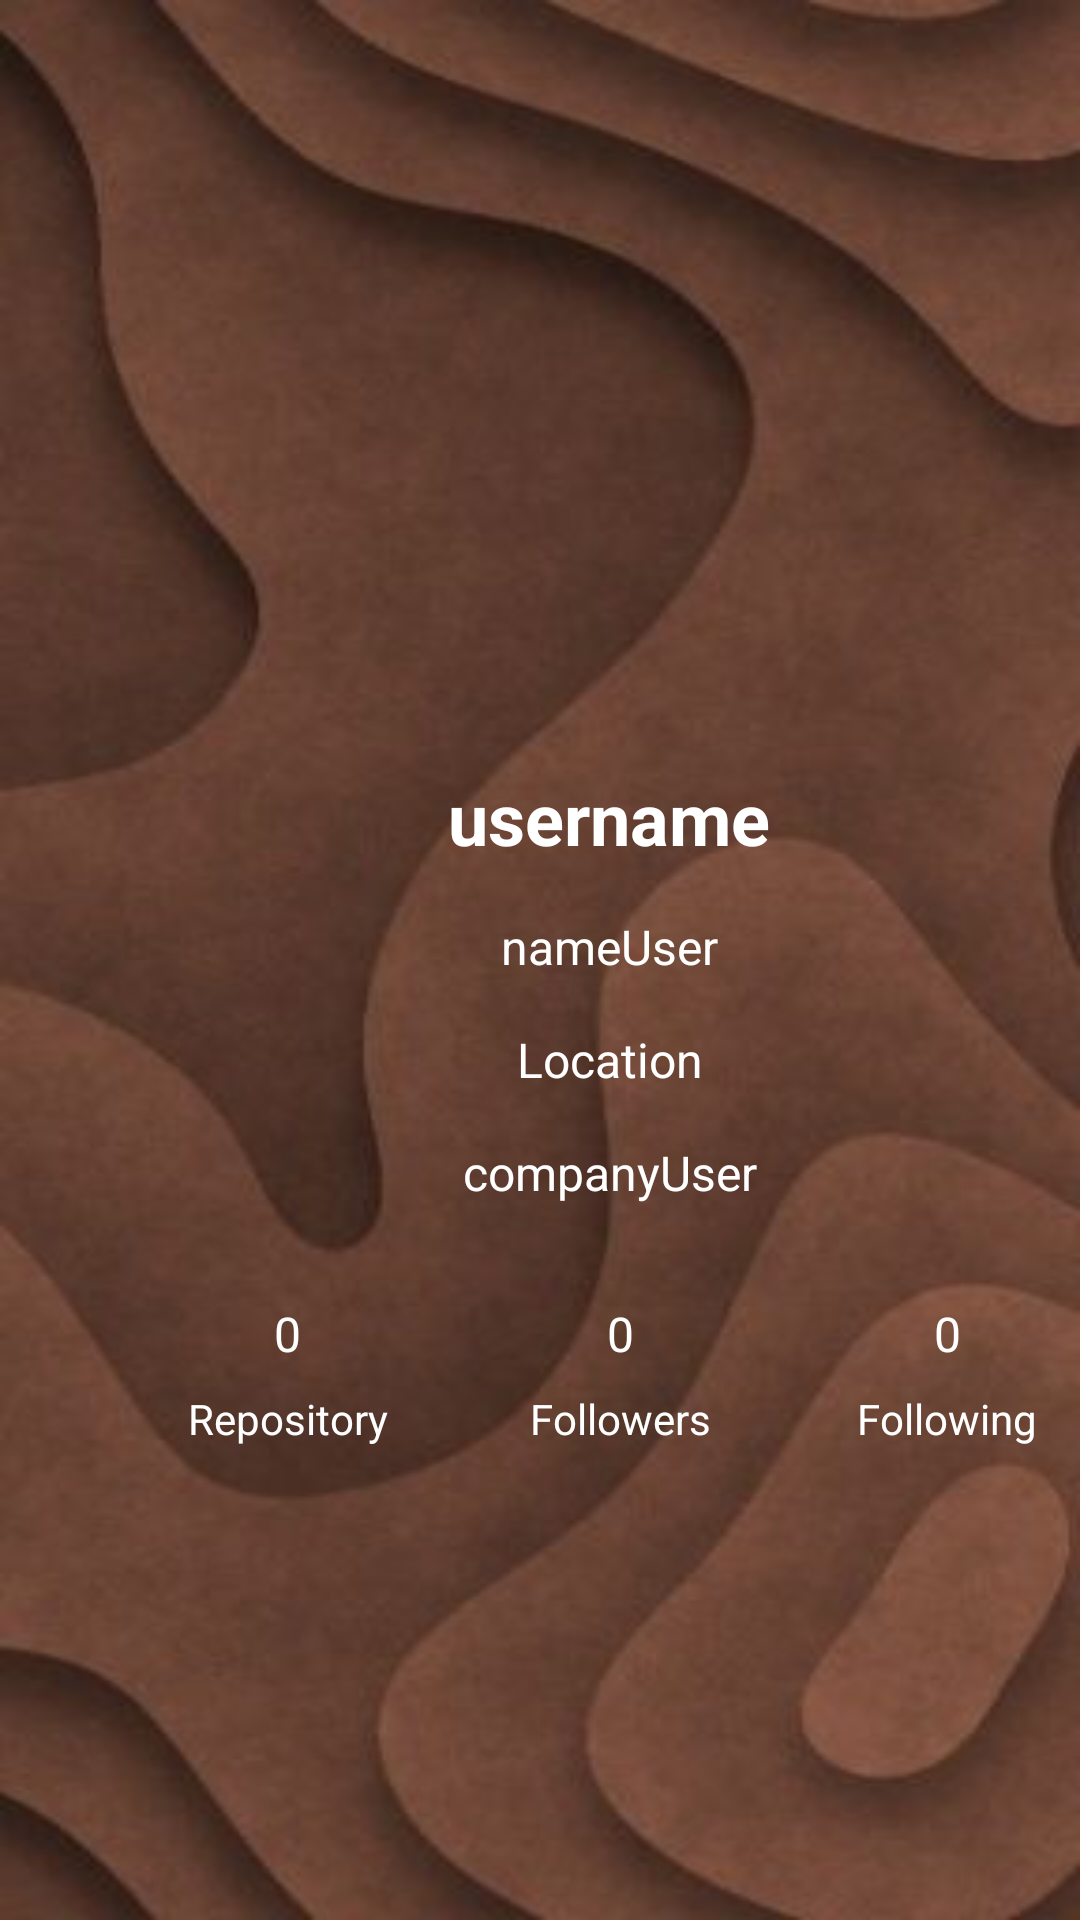

Write the Android layout XML for this screen, with the resource values it uses.
<!-- AndroidManifest.xml: application theme Theme.GitHubUserApplication -->
<!-- res/layout/activity_detail_user.xml -->
<?xml version="1.0" encoding="utf-8"?>
<androidx.constraintlayout.widget.ConstraintLayout xmlns:android="http://schemas.android.com/apk/res/android"
    xmlns:app="http://schemas.android.com/apk/res-auto"
    xmlns:tools="http://schemas.android.com/tools"
    android:layout_width="match_parent"
    android:layout_height="match_parent"
    android:background="@drawable/bg"
    tools:context=".DetailUserActivity">


    <ImageView
        android:id="@+id/img_user_detail"
        style="@style/ProfileDetail"
        android:contentDescription="@string/ImageDetailUser"
        app:layout_constraintBottom_toBottomOf="parent"
        app:layout_constraintEnd_toEndOf="parent"
        app:layout_constraintHorizontal_bias="0.2"
        app:layout_constraintStart_toStartOf="parent"
        app:layout_constraintTop_toTopOf="parent"
        app:layout_constraintVertical_bias="0.006"
        tools:srcCompat="@tools:sample/avatars" />

    <TextView
        android:id="@+id/tv_name_detail"
        style="@style/TextContent.Big"
        android:text="@string/username"
        app:layout_constraintEnd_toEndOf="@+id/img_user_detail"
        app:layout_constraintStart_toStartOf="@+id/img_user_detail"
        app:layout_constraintTop_toBottomOf="@+id/img_user_detail" />

    <TextView
        android:id="@+id/tv_repository"
        style="@style/TextContent.Follow"
        android:layout_marginTop="32dp"
        android:layout_marginEnd="100dp"
        android:text="@string/_0"
        app:layout_constraintEnd_toStartOf="@+id/tv_follower"
        app:layout_constraintHorizontal_bias="0.98"
        app:layout_constraintStart_toStartOf="parent"
        app:layout_constraintTop_toBottomOf="@+id/tv_company_detail" />

    <TextView
        android:id="@+id/tv_follower"
        style="@style/TextContent.Follow"
        android:layout_marginTop="32dp"
        android:text="@string/_0"
        app:layout_constraintBottom_toBottomOf="parent"
        app:layout_constraintEnd_toEndOf="@+id/tv_company_detail"
        app:layout_constraintHorizontal_bias="0.539"
        app:layout_constraintStart_toStartOf="@+id/tv_company_detail"
        app:layout_constraintTop_toBottomOf="@+id/tv_company_detail"
        app:layout_constraintVertical_bias="0.0" />

    <TextView
        android:id="@+id/tv_following"
        style="@style/TextContent.Follow"
        android:layout_marginStart="100dp"
        android:layout_marginTop="32dp"
        android:text="@string/_0"
        app:layout_constraintEnd_toEndOf="parent"
        app:layout_constraintHorizontal_bias="0.0"
        app:layout_constraintStart_toEndOf="@+id/tv_follower"
        app:layout_constraintTop_toBottomOf="@+id/tv_company_detail" />

    <TextView
        android:id="@+id/tv_username_detail"
        style="@style/TextContent"
        android:text="@string/nameuser"
        app:layout_constraintEnd_toEndOf="@+id/tv_name_detail"
        app:layout_constraintStart_toStartOf="@+id/tv_name_detail"
        app:layout_constraintTop_toBottomOf="@+id/tv_name_detail" />

    <TextView
        android:id="@+id/textView"
        style="@style/TextContent.Small"
        android:text="@string/repository"
        app:layout_constraintEnd_toEndOf="@+id/tv_repository"
        app:layout_constraintStart_toStartOf="@+id/tv_repository"
        app:layout_constraintTop_toBottomOf="@+id/tv_repository" />

    <TextView
        android:id="@+id/textView2"
        style="@style/TextContent.Small"
        android:text="@string/followers"
        app:layout_constraintEnd_toEndOf="@+id/tv_follower"
        app:layout_constraintStart_toStartOf="@+id/tv_follower"
        app:layout_constraintTop_toBottomOf="@+id/tv_follower" />

    <TextView
        android:id="@+id/textView3"
        style="@style/TextContent.Small"
        android:layout_marginTop="8dp"
        android:text="@string/following"
        app:layout_constraintEnd_toEndOf="@+id/tv_following"
        app:layout_constraintHorizontal_bias="0.509"
        app:layout_constraintStart_toStartOf="@+id/tv_following"
        app:layout_constraintTop_toBottomOf="@+id/tv_following" />

    <TextView
        android:id="@+id/tv_company_detail"
        style="@style/TextContent"
        android:text="@string/companyUser"
        app:layout_constraintEnd_toEndOf="@+id/tv_username_detail"
        app:layout_constraintStart_toStartOf="@+id/tv_username_detail"
        app:layout_constraintTop_toBottomOf="@+id/tv_location_detail" />

    <TextView
        android:id="@+id/tv_location_detail"
        style="@style/TextContent"
        android:text="@string/location"
        app:layout_constraintEnd_toEndOf="@+id/tv_username_detail"
        app:layout_constraintStart_toStartOf="@+id/tv_username_detail"
        app:layout_constraintTop_toBottomOf="@+id/tv_username_detail" />

</androidx.constraintlayout.widget.ConstraintLayout>
<!-- resources referenced by this layout -->
<resources>
  <!-- drawable bg: jpeg bitmap (drawable, 15465 bytes) -->
  <string name="ImageDetailUser">imageDetailUser</string>
  <string name="_0">0</string>
  <string name="companyUser">companyUser</string>
  <string name="followers">Followers</string>
  <string name="following">Following</string>
  <string name="location">Location</string>
  <string name="nameuser">nameUser</string>
  <string name="repository">Repository</string>
  <string name="username">username</string>
  <style name="ProfileDetail">
          <item name="android:layout_height">150dp</item>
          <item name="android:layout_width">150dp</item>
          <item name="android:layout_marginStart">143dp</item>
          <item name="android:layout_marginEnd">143dp</item>
          <item name="android:layout_marginTop">80dp</item>
      </style>
  <style name="TextContent">
          <item name="android:layout_height">wrap_content</item>
          <item name="android:layout_width">wrap_content</item>
          <item name="android:textSize">16sp</item>
          <item name="android:layout_marginTop">16dp</item>
          <item name="android:textColor">@color/white</item>
      </style>
  <style name="TextContent.Big">
          <item name="android:layout_height">wrap_content</item>
          <item name="android:layout_width">wrap_content</item>
          <item name="android:textSize">24sp</item>
          <item name="android:textStyle">bold</item>
          <item name="android:layout_marginTop">24dp</item>
          <item name="android:textColor">@color/white</item>
      </style>
  <style name="TextContent.Follow">
          <item name="android:layout_height">wrap_content</item>
          <item name="android:layout_width">wrap_content</item>
          <item name="android:textSize">16sp</item>
      </style>
  <style name="TextContent.Small">
          <item name="android:layout_height">wrap_content</item>
          <item name="android:layout_width">wrap_content</item>
          <item name="android:textSize">14sp</item>
          <item name="android:layout_marginTop">8dp</item>
      </style>
  <style name="Theme.GitHubUserApplication" parent="Theme.MaterialComponents.DayNight.DarkActionBar">
          
          <item name="colorPrimary">@color/brown_bg</item>
          <item name="colorPrimaryVariant">@color/brown_dark</item>
          <item name="colorOnPrimary">@color/white</item>
          
          <item name="colorSecondary">@color/secondary_text</item>
          <item name="colorSecondaryVariant">@color/brown_light</item>
          <item name="colorOnSecondary">@color/white</item>
          
          <item name="android:statusBarColor" tools:targetApi="l">?attr/colorPrimaryVariant</item>
          
      </style>
  <color name="white">#FFFFFFFF</color>
  <color name="brown_bg">#795548</color>
  <color name="brown_dark">#5D4037</color>
  <color name="secondary_text">#757575</color>
  <color name="brown_light">#D7CCC8</color>
</resources>
